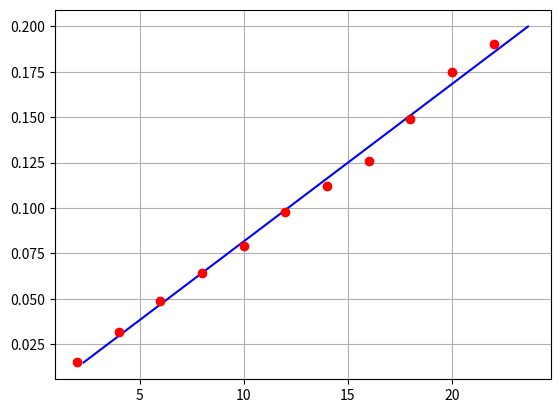

Write the Python code that produced this figure.
# from re import S
import numpy as np
import matplotlib.pyplot as plt

Fdata = np.array([2.0, 4.0, 6.0, 8.0, 10.0, 12.0, 14.0, 16.0, 18.0, 20.0, 22.0])
Ldata = np.array([15.0, 32.0, 49.0, 64.0, 79.0, 98.0, 112.0, 126.0, 149.0, 175.0, 190.0])
Ldata = Ldata/1000

# brute force fit model : f = ax + b
mini = 9999

for a in range(100, 2000, 1) :
  a = a/100000.

  for b in range (-100, 300, 1) :
    b = b/1000

    s = 0.0
    for i in range (11) :
      x = 2 * (i + 1)
      FF = a * x + b
      s += (Ldata[i] - FF) * (Ldata[i] - FF)
    if (s<mini) :
      mini = s
      print(a, b, 1./a, -b/a, s)

x = np.arange(15, 200, 0.1)
x = x/1000.
f = []

for i in x : 
  f. append(115.47 * i + 0.577)

plt.plot(f, x, 'b-', Fdata, Ldata, 'ro')
plt.grid()
plt.show()